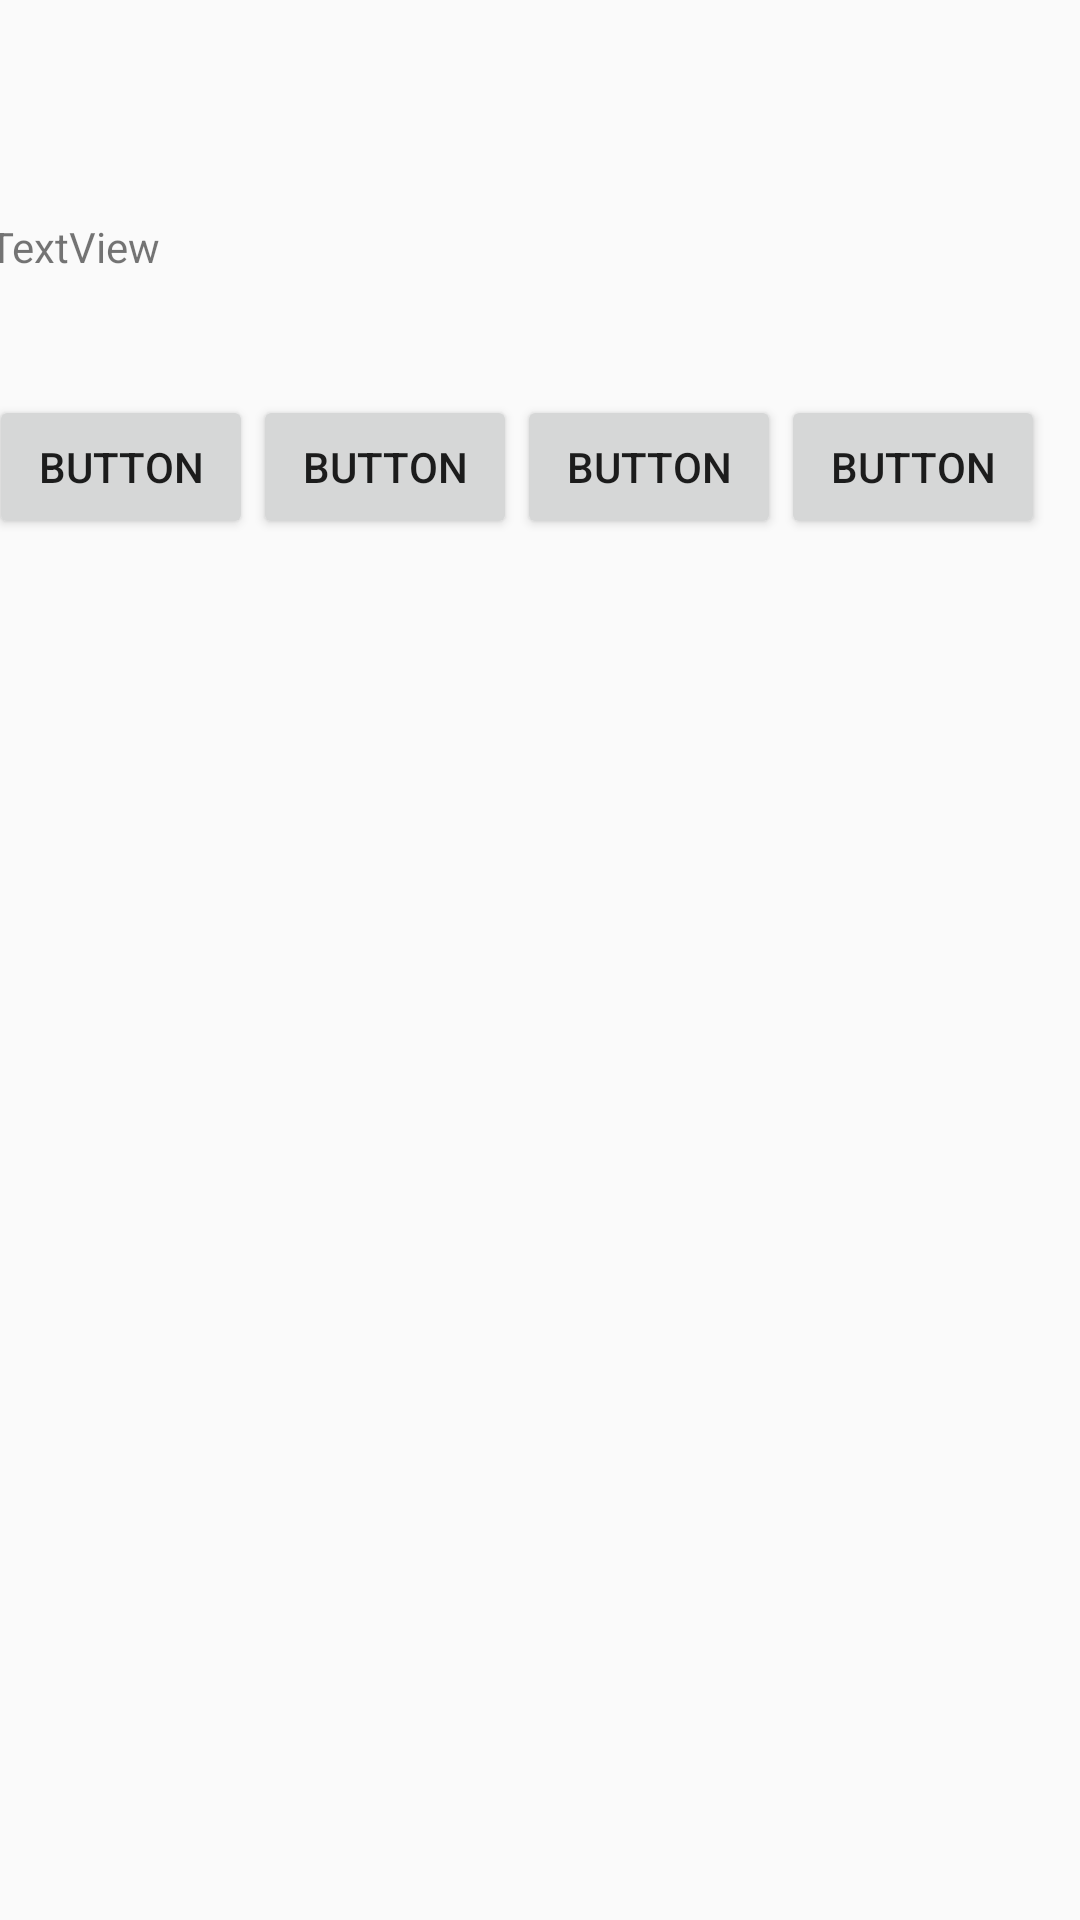

Layout XML and referenced resources for this Android screen:
<!-- AndroidManifest.xml: application theme AppTheme -->
<!-- res/layout/activity_standard_calculator.xml -->
<?xml version="1.0" encoding="utf-8"?>
<android.support.constraint.ConstraintLayout xmlns:android="http://schemas.android.com/apk/res/android"
    xmlns:app="http://schemas.android.com/apk/res-auto"
    xmlns:tools="http://schemas.android.com/tools"
    android:layout_width="match_parent"
    android:layout_height="match_parent"
    tools:context="com.example.a202128.kalkukator.StandardCalculatorActivity">

    <LinearLayout
        android:layout_width="368dp"
        android:layout_height="495dp"
        android:layout_marginBottom="8dp"
        android:layout_marginEnd="8dp"
        android:layout_marginStart="8dp"
        android:layout_marginTop="8dp"
        android:orientation="vertical"
        app:layout_constraintBottom_toBottomOf="parent"
        app:layout_constraintEnd_toEndOf="parent"
        app:layout_constraintStart_toStartOf="parent"
        app:layout_constraintTop_toTopOf="parent">

        <TextView
            android:id="@+id/textView"
            android:layout_width="match_parent"
            android:layout_height="59dp"
            android:text="TextView" />

        <GridLayout
            android:layout_width="match_parent"
            android:layout_height="match_parent">

            <Button
                android:id="@+id/button"
                android:layout_width="wrap_content"
                android:layout_height="wrap_content"
                android:text="Button" />

            <Button
                android:id="@+id/button2"
                android:layout_width="wrap_content"
                android:layout_height="wrap_content"
                android:layout_column="1"
                android:layout_row="0"
                android:text="Button" />

            <Button
                android:id="@+id/button3"
                android:layout_width="wrap_content"
                android:layout_height="wrap_content"
                android:layout_column="3"
                android:layout_row="0"
                android:text="Button" />

            <Button
                android:id="@+id/button4"
                android:layout_width="wrap_content"
                android:layout_height="wrap_content"
                android:layout_column="2"
                android:layout_row="0"
                android:text="Button" />
        </GridLayout>
    </LinearLayout>
</android.support.constraint.ConstraintLayout>
<!-- resources referenced by this layout -->
<resources>
  <style name="AppTheme" parent="Theme.AppCompat.Light.DarkActionBar">
          
          <item name="colorPrimary">@color/colorPrimary</item>
          <item name="colorPrimaryDark">@color/colorPrimaryDark</item>
          <item name="colorAccent">@color/colorAccent</item>
          <item name="android:actionBarSize">40dp</item>
      </style>
  <!-- not gathered from this repository: default colours our renderer supplied (Android Studio template values) -->
  <color name="colorPrimary">#FF6200EE</color>
  <color name="colorPrimaryDark">#FF3700B3</color>
  <color name="colorAccent">#FF03DAC5</color>
</resources>
